Photos from the image-classification dataset "splits" in the GitHub repository sachinchaudhary2124/Railway_AI_Training. Its 4 classes are: broken rail, crack, normal, surface wear.

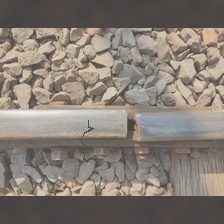
Label: crack

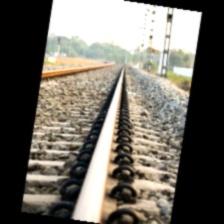
Label: normal

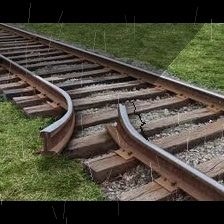
Label: broken rail

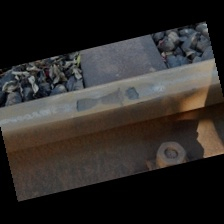
Label: surface wear

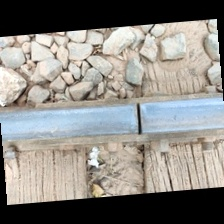
Label: crack

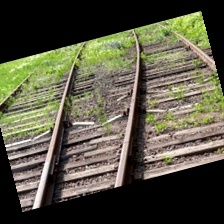
Label: normal
